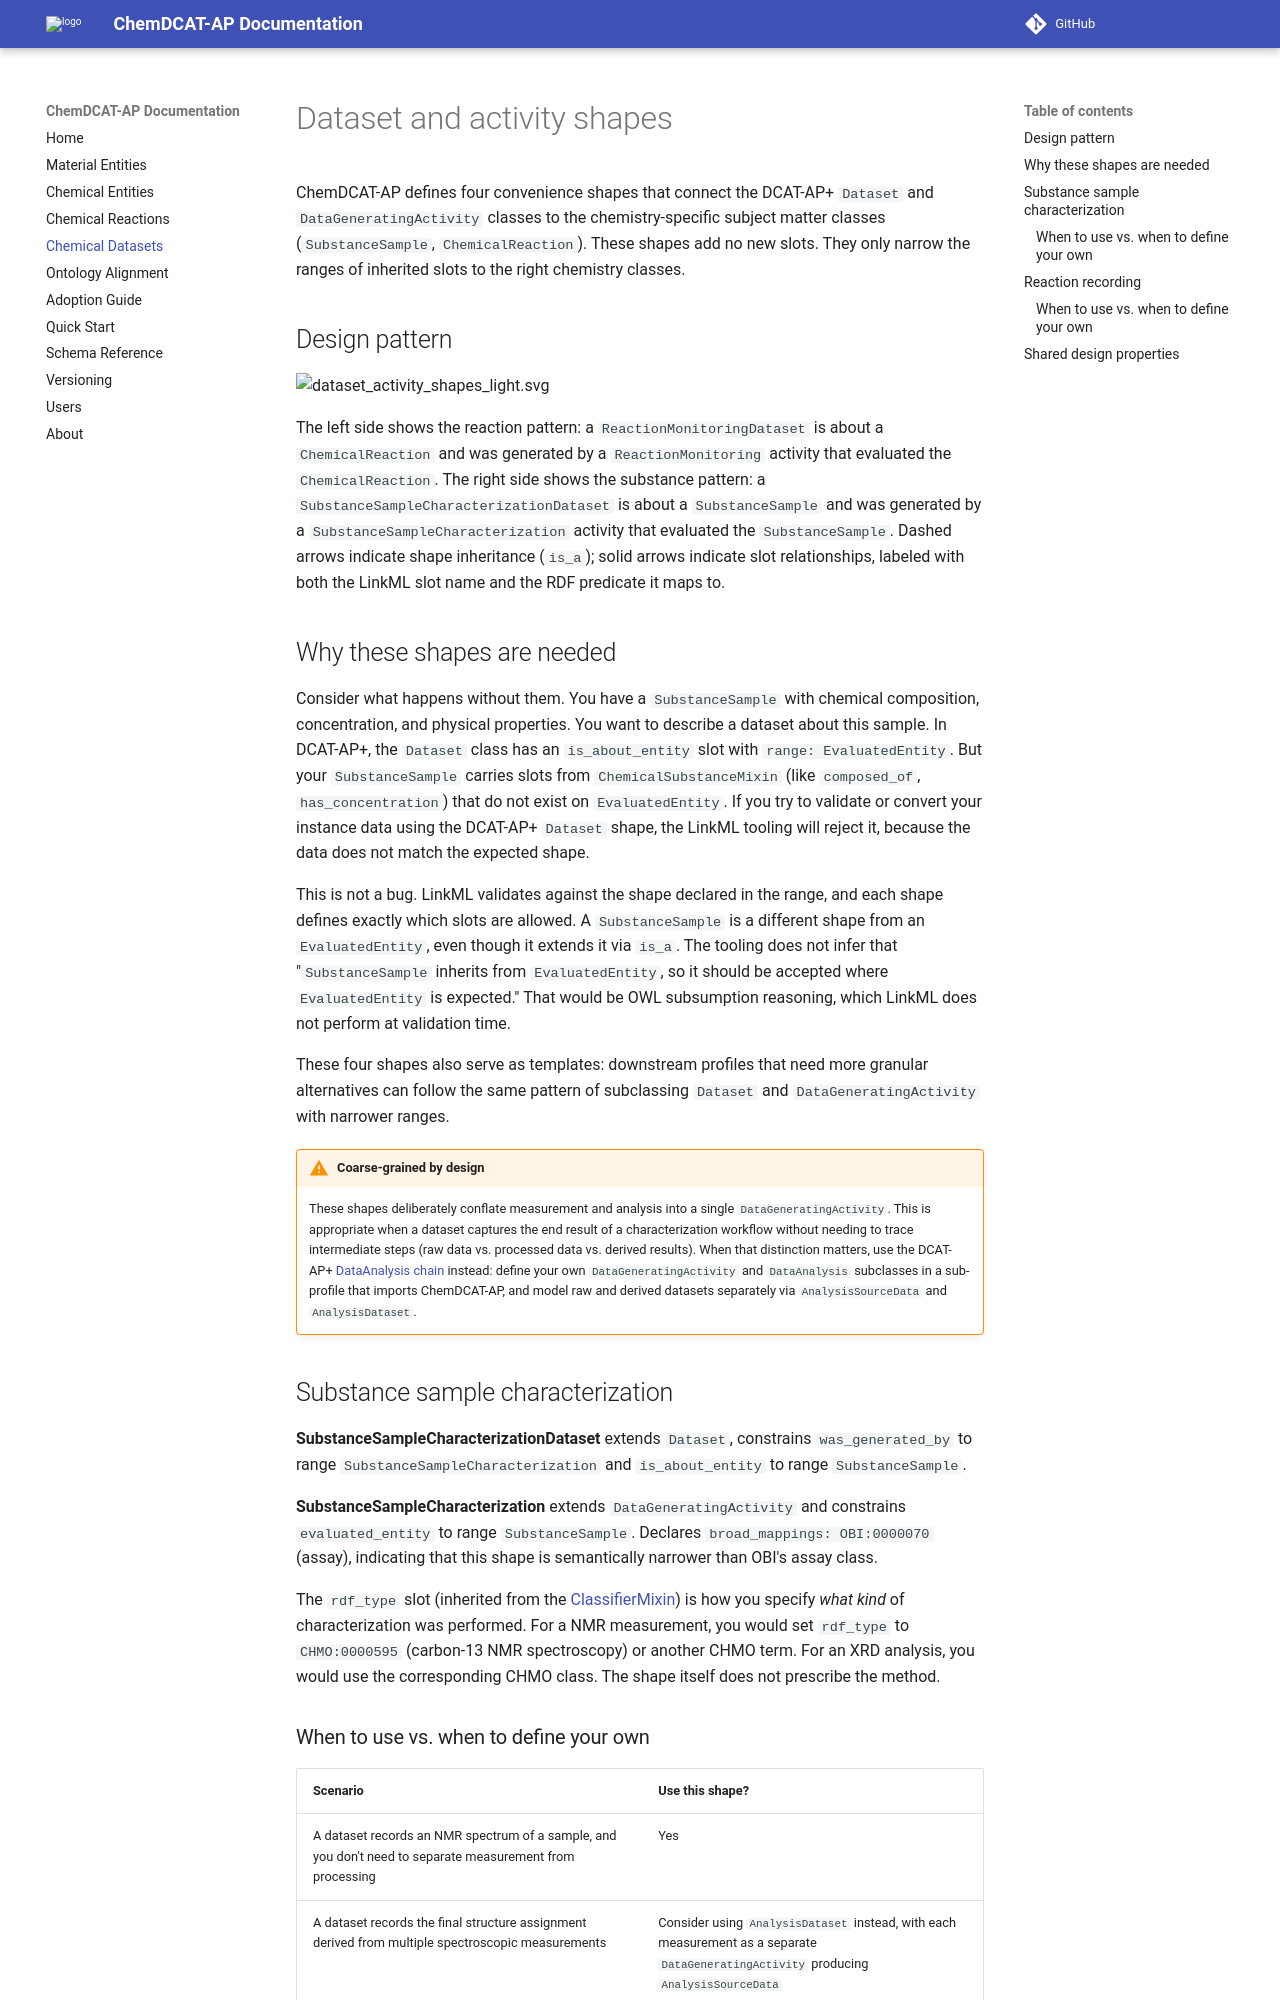

repository: nfdi-de/chem-dcat-ap · page: pr-preview/pr-161/dataset-activity-shapes/index.html · generator: mkdocs


# Dataset and activity shapes

ChemDCAT-AP defines four convenience shapes that connect the DCAT-AP+ `Dataset` and `DataGeneratingActivity` classes to the chemistry-specific subject matter classes (`SubstanceSample`, `ChemicalReaction`). These shapes add no new slots. They only narrow the ranges of inherited slots to the right chemistry classes.

## Design pattern

![dataset_activity_shapes_light.svg](images/dataset_activity_shapes_light.svg#only-light)
![dataset_activity_shapes_dark.svg](images/dataset_activity_shapes_dark.svg#only-dark)

The left side shows the reaction pattern: a `ReactionMonitoringDataset` is about a `ChemicalReaction` and was generated by a `ReactionMonitoring` activity that evaluated the `ChemicalReaction`. The right side shows the substance pattern: a `SubstanceSampleCharacterizationDataset` is about a `SubstanceSample` and was generated by a `SubstanceSampleCharacterization` activity that evaluated the `SubstanceSample`. Dashed arrows indicate shape inheritance (`is_a`); solid arrows indicate slot relationships, labeled with both the LinkML slot name and the RDF predicate it maps to.

## Why these shapes are needed

Consider what happens without them. You have a `SubstanceSample` with chemical composition, concentration, and physical properties. You want to describe a dataset about this sample. In DCAT-AP+, the `Dataset` class has an `is_about_entity` slot with `range: EvaluatedEntity`. But your `SubstanceSample` carries slots from `ChemicalSubstanceMixin` (like `composed_of`, `has_concentration`) that do not exist on `EvaluatedEntity`. If you try to validate or convert your instance data using the DCAT-AP+ `Dataset` shape, the LinkML tooling will reject it, because the data does not match the expected shape.

This is not a bug. LinkML validates against the shape declared in the range, and each shape defines exactly which slots are allowed. A `SubstanceSample` is a different shape from an `EvaluatedEntity`, even though it extends it via `is_a`. The tooling does not infer that "`SubstanceSample` inherits from `EvaluatedEntity`, so it should be accepted where `EvaluatedEntity` is expected." That would be OWL subsumption reasoning, which LinkML does not perform at validation time.

These four shapes also serve as templates: downstream profiles that need more granular alternatives can follow the same pattern of subclassing `Dataset` and `DataGeneratingActivity` with narrower ranges.

!!! warning "Coarse-grained by design"
    These shapes deliberately conflate measurement and analysis into a single `DataGeneratingActivity`. This is appropriate when a dataset captures the end result of a characterization workflow without needing to trace intermediate steps (raw data vs. processed data vs. derived results). When that distinction matters, use the DCAT-AP+ [DataAnalysis chain](https://nfdi-de.github.io/dcat-ap-plus/latest/design-patterns/#the-dataanalysis-chain) instead: define your own `DataGeneratingActivity` and `DataAnalysis` subclasses in a sub-profile that imports ChemDCAT-AP, and model raw and derived datasets separately via `AnalysisSourceData` and `AnalysisDataset`.

## Substance sample characterization

**SubstanceSampleCharacterizationDataset** extends `Dataset`, constrains `was_generated_by` to range `SubstanceSampleCharacterization` and `is_about_entity` to range `SubstanceSample`.

**SubstanceSampleCharacterization** extends `DataGeneratingActivity` and constrains `evaluated_entity` to range `SubstanceSample`. Declares `broad_mappings: OBI:0000070` (assay), indicating that this shape is semantically narrower than OBI's assay class.

The `rdf_type` slot (inherited from the [ClassifierMixin](https://nfdi-de.github.io/dcat-ap-plus/latest/design-patterns/#pattern-3-flexible-classification-classifiermixin)) is how you specify *what kind* of characterization was performed. For a NMR measurement, you would set `rdf_type` to `CHMO:0000595` (carbon-13 NMR spectroscopy) or another CHMO term. For an XRD analysis, you would use the corresponding CHMO class. The shape itself does not prescribe the method.
